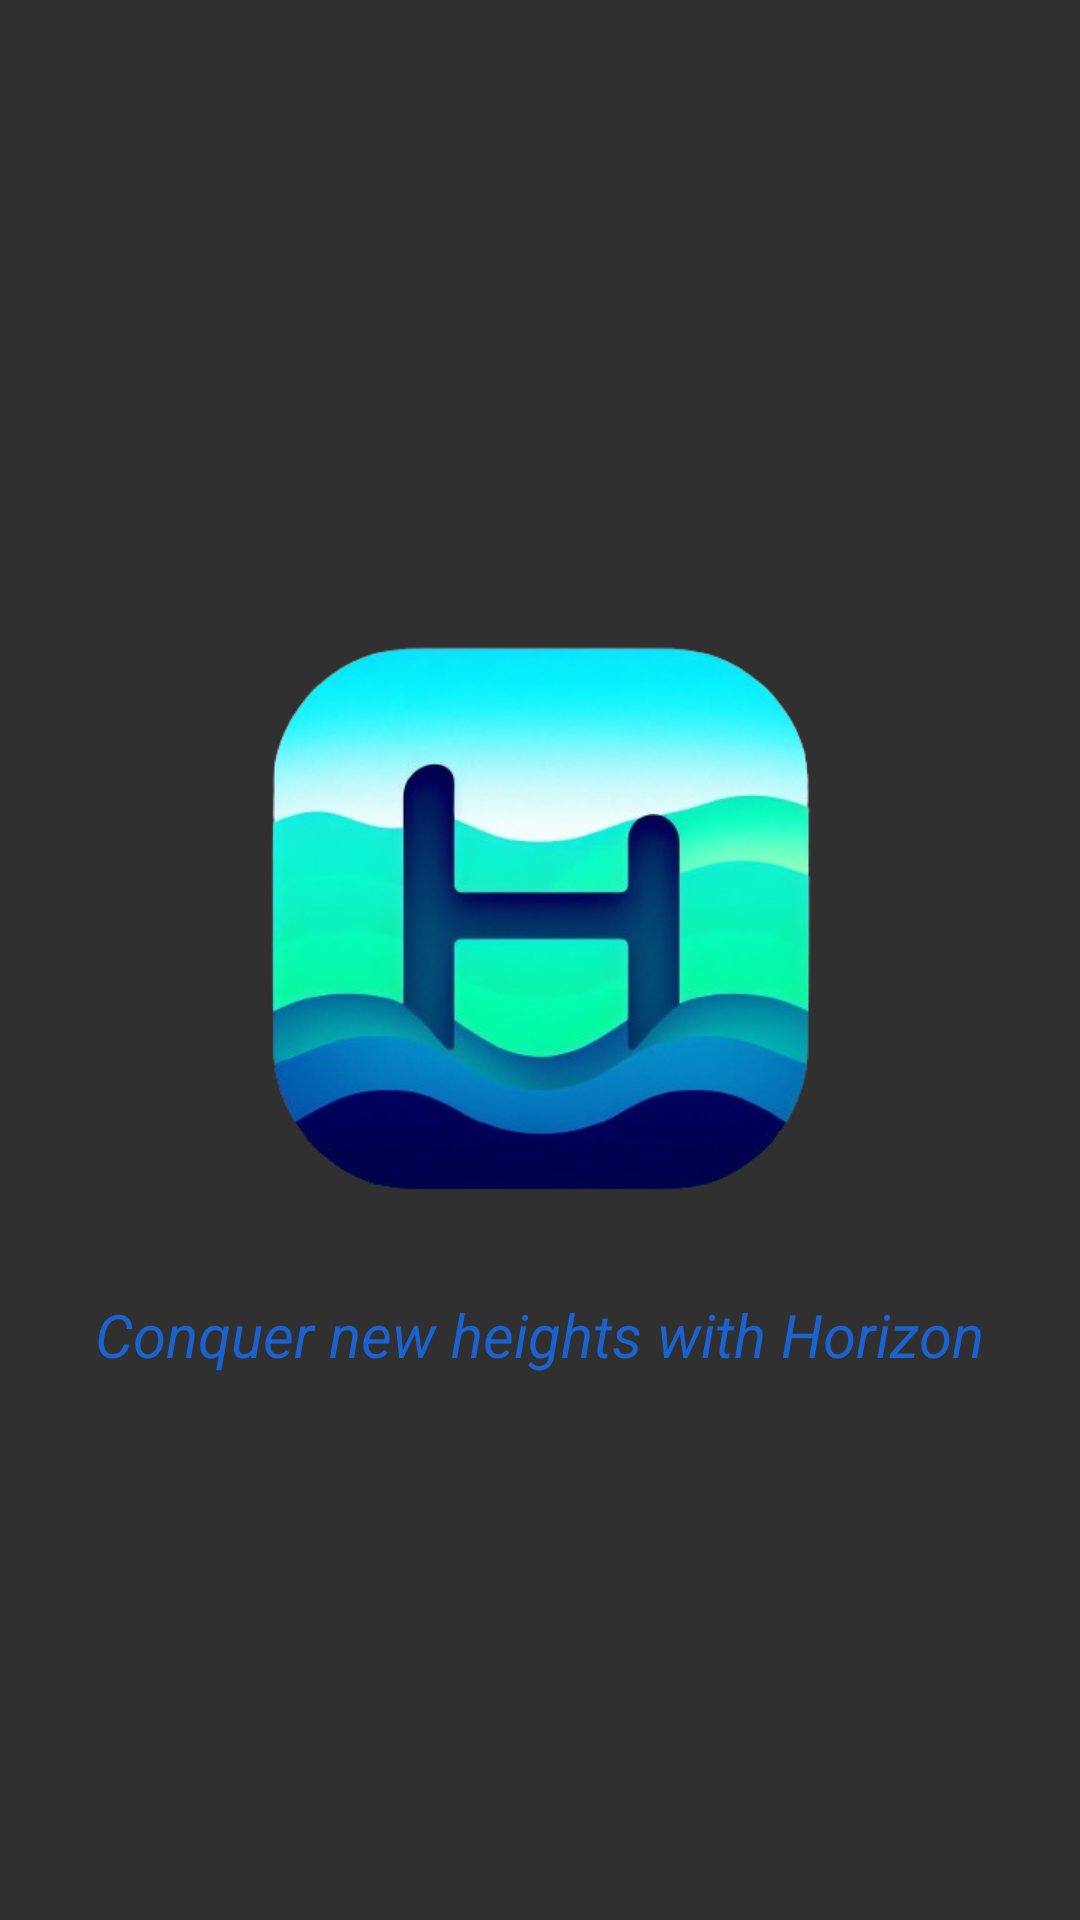

Produce the Android XML layout that renders to this screen, including the resource entries it uses.
<!-- AndroidManifest.xml: application theme Theme.AppCompat.NoActionBar -->
<!-- res/layout/activity_introscreen.xml -->
<?xml version="1.0" encoding="utf-8"?>
<LinearLayout xmlns:android="http://schemas.android.com/apk/res/android"
    xmlns:app="http://schemas.android.com/apk/res-auto"
    xmlns:tools="http://schemas.android.com/tools"
    android:layout_width="match_parent"
    android:layout_height="match_parent"
    android:orientation="vertical"
    android:gravity="center"
    android:layout_gravity="center_horizontal"
    android:background="@drawable/backgroud"
    tools:context=".Activity.IntroscreenActivity">
    <ImageView
        android:layout_width="250dp"
        android:layout_height="250dp"
        android:src="@drawable/logo"
        android:layout_gravity="center"

        ></ImageView>
    <TextView
        android:layout_width="wrap_content"
        android:layout_height="wrap_content"
        android:text="Conquer new heights with Horizon"
        android:textSize="20dp"
        android:textStyle="italic"

        android:textColor="@color/button">
    </TextView>


</LinearLayout>
<!-- resources referenced by this layout -->
<resources>
  <color name="button">#1A62CF</color>
  <!-- drawable logo: png bitmap (drawable, 146477 bytes) -->
</resources>
